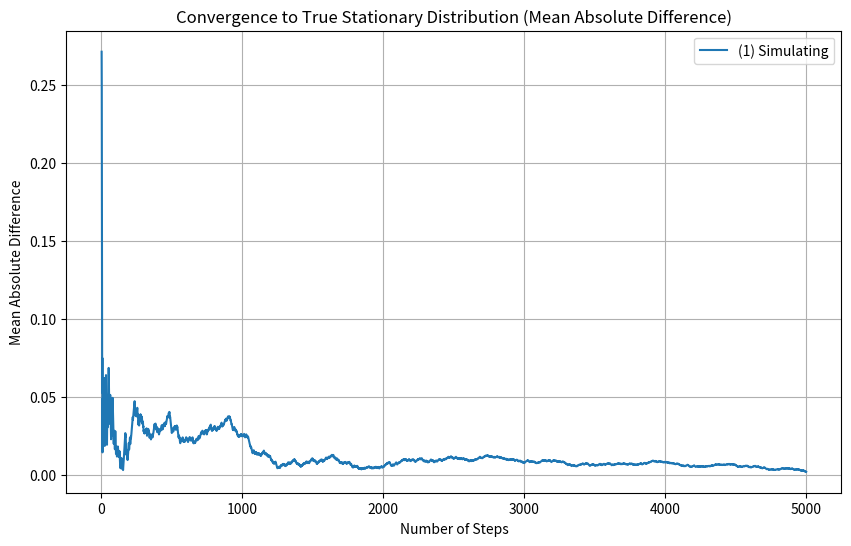

This chart was generated by the following Python code: (Note: this script raises an exception after producing the figure.)
import numpy as np
import matplotlib.pyplot as plt

class MarkovCalculations: 
    def __init__(self, transition_matrix) -> None:
        if not np.allclose(transition_matrix.sum(axis=1), 1):
            raise ValueError("Each row of the transition matrix must sum to 1.")
        self.transition_matrix = transition_matrix

    # Strategy 1: Simulating the Markov Chain 
    def run_markov_chain(self, initial_state, num_steps, true_distribution):
        np.random.seed(55)  # Seed is 55 in the slide images
        num_states = self.transition_matrix.shape[0]
        if initial_state < 0 or initial_state >= num_states:
            raise ValueError("Initial state must be a valid index in the transition matrix.")
        current_state = initial_state
        path = [current_state]

        # Track cumulative state frequencies over time
        cumulative_counts = np.zeros(num_states)

        # Run the Markov chain
        differences = []
        for step in range(1, num_steps + 1):
            current_state = np.random.choice(
                num_states, p=self.transition_matrix[current_state]
            )
            path.append(current_state)
            cumulative_counts[current_state] += 1

            # Calculate frequencies at this step
            frequencies = cumulative_counts / step

            # Compute the difference from the true distribution
            differences.append(np.abs(frequencies - true_distribution).mean())

        results = {
            "final_state_frequencies": cumulative_counts / num_steps,
            "path": path,
            "differences": differences
        }
        return results

    # Strategy 2: System of Equations
    def calculate_stationary_distribution(self):
        num_states = self.transition_matrix.shape[0]
        A = self.transition_matrix.T - np.eye(num_states)
        A = np.vstack([A, np.ones(num_states)])  # Add the constraint sum = 1
        b = np.zeros(num_states + 1)
        b[-1] = 1 # solve for states  
        stationary_distribution = np.linalg.lstsq(A, b, rcond=None)[0]
        return stationary_distribution

    # Strategy 3: Iterative Guessing and Correcting
    def iterative_stationary_distribution(self, guess, true_distribution, iterations):
        pi = guess
        differences = []
        for _ in range(iterations):
            new_pi = np.dot(pi, self.transition_matrix)
            difference = np.abs(new_pi - true_distribution).mean()
            differences.append(difference)
            pi = new_pi
        return pi, differences 

if __name__ == "__main__":
    transition_matrix = np.array([
        [0.7, 0.2, 0.1], 
        [0.5, 0.3, 0.2],
        [0.3, 0.6, 0.1]
    ])
    # transition_matrix = np.array([[0.7, 0.2, 0.1], 
    #                               [0.3, 0.6, 0.1], 
    #                               [0.3, 0.2, 0.5]])  # Used to tetst code, example from class 
    c = MarkovCalculations(transition_matrix=transition_matrix)
    true_distribution = c.calculate_stationary_distribution()
    print("True Stationary Distribution:")
    for i, prob in enumerate(true_distribution):
        print(f"State {i}: {prob:.4f}")

    initial_state = 0  
    num_steps = 5000
    results_simulation = c.run_markov_chain(initial_state, num_steps, true_distribution)
    
    # uniform guess
    initial_guess = np.full(transition_matrix.shape[0], 1 / transition_matrix.shape[0])
    iter_guess_results, iter_differences  = c.iterative_stationary_distribution(guess=initial_guess, true_distribution=true_distribution, iterations=20)

    # Plotting the differences over iterations
    plt.figure(figsize=(10, 6))
    plt.plot(range(1, num_steps + 1), results_simulation["differences"], label="(1) Simulating")
    plt.xlabel("Number of Steps")
    plt.ylabel("Mean Absolute Difference")
    plt.title("Convergence to True Stationary Distribution (Mean Absolute Difference)")
    plt.legend()
    plt.grid()
    plt.savefig("scribe4media/simulation_plot.png", dpi=300, bbox_inches='tight')  
    plt.show()

    plt.figure(figsize=(10, 6))
    plt.plot(
            range(1, len(iter_differences) + 1), iter_differences, label="(3) Iterative Guessing", color="orange"
        )
    plt.xlabel("Number of Steps")
    plt.ylabel("Mean Absolute Difference")
    plt.title("Convergence to True Stationary Distribution (Mean Absolute Difference)")
    plt.legend()
    plt.grid()
    plt.savefig("scribe4media/iter_guess_plot.png", dpi=300, bbox_inches='tight')  
    plt.show()
   
    # Print final state frequencies
    print("\nFinal State Frequencies:")
    for state, freq in enumerate(results_simulation["final_state_frequencies"]):
        print(f"Simulated: State {state}: {freq:.4f}")
    
    for state, freq in enumerate(c.calculate_stationary_distribution()):
        print(f"Real: State {state}: {freq:.4f}")

    for state, freq in enumerate(iter_guess_results):
        print(f"Iterative Guess: State {state}: {freq:.4f}")